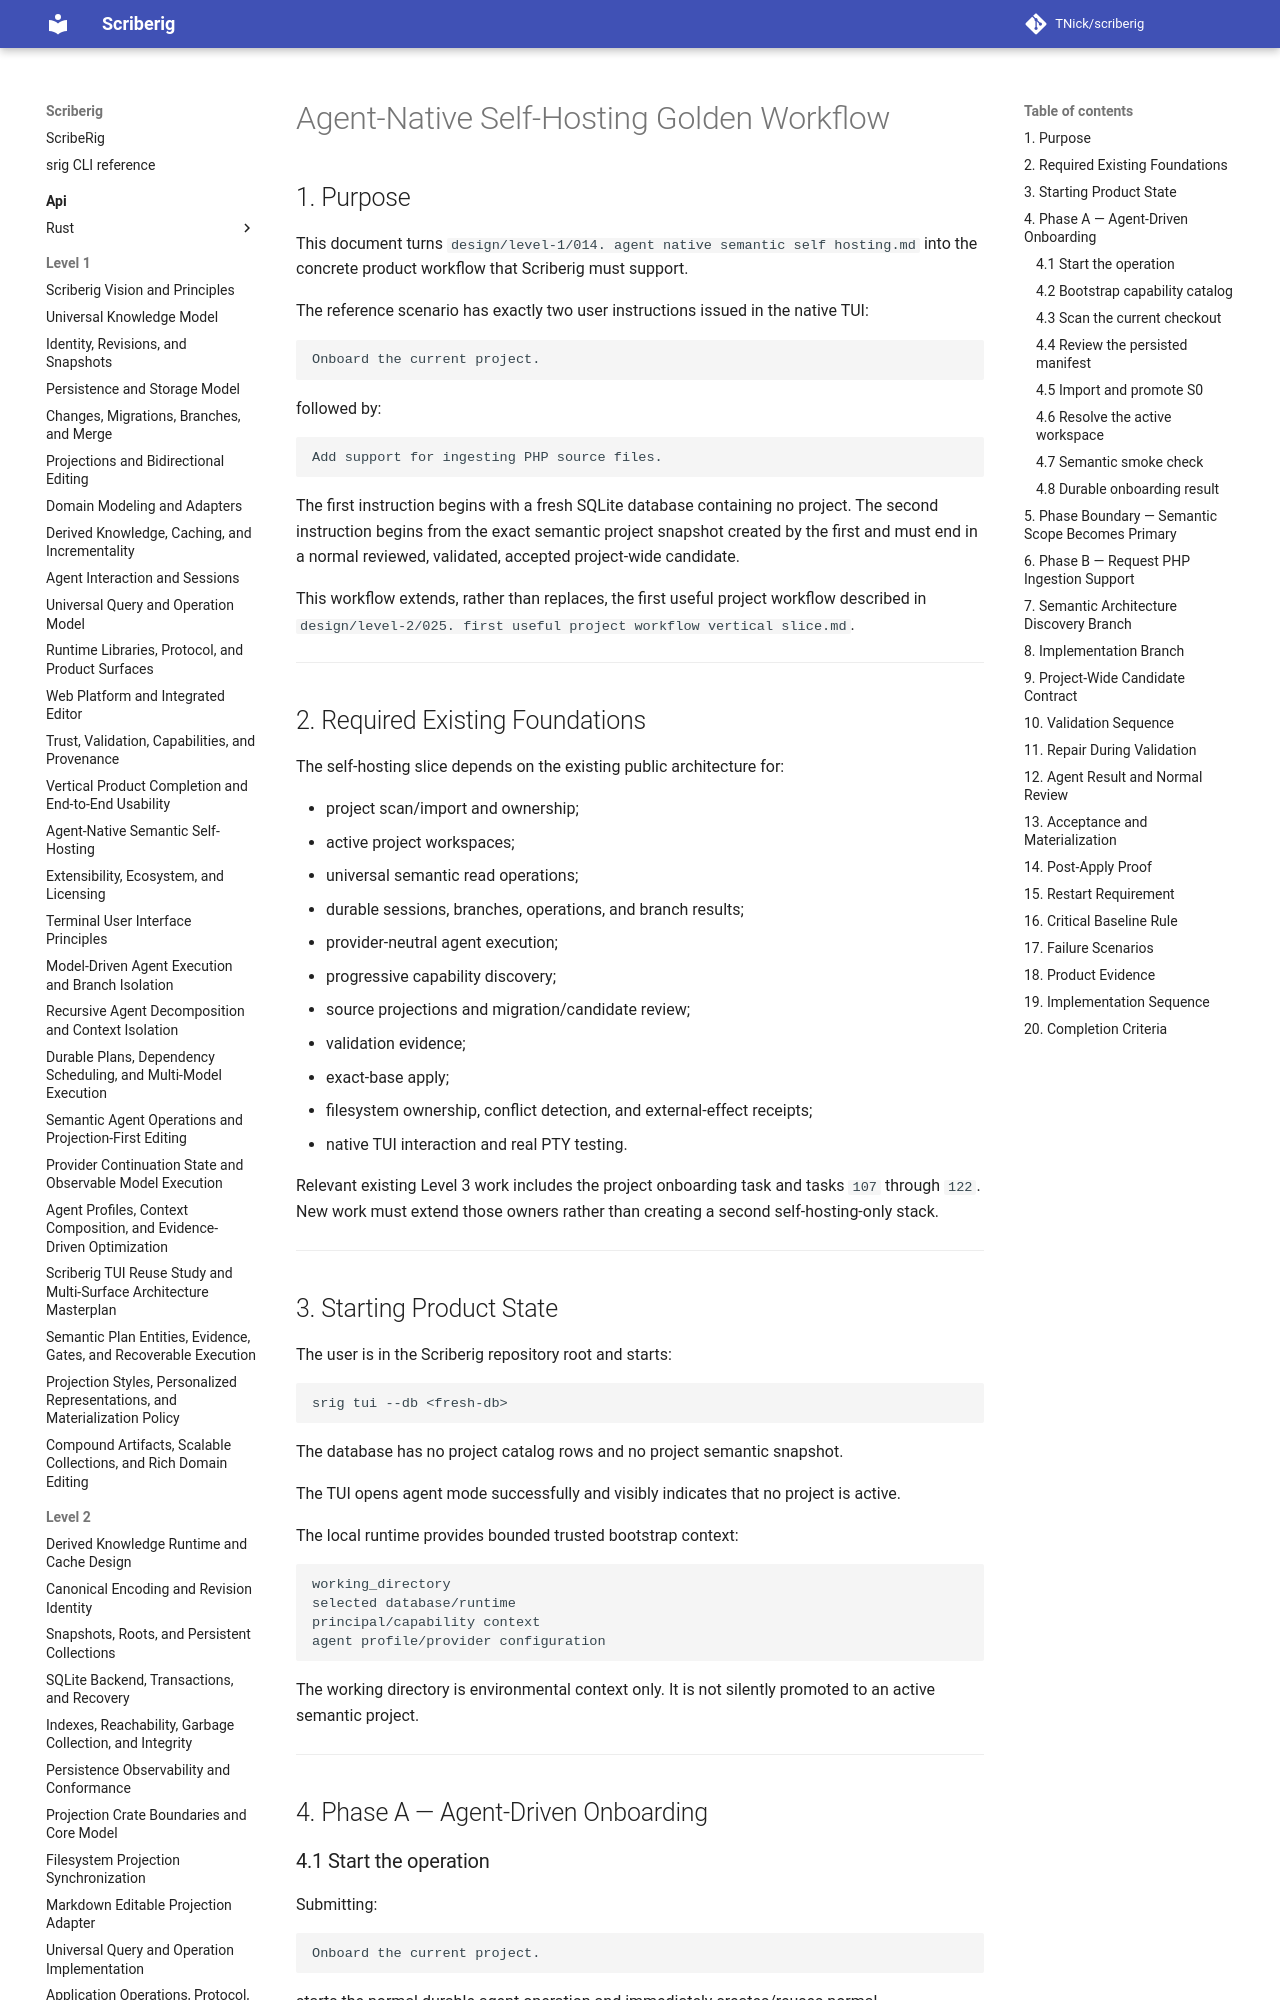

repository: TNick/scriberig · page: level-2/026. agent native self hosting golden workflow/index.html · generator: mkdocs

# Agent-Native Self-Hosting Golden Workflow

## 1. Purpose

This document turns `design/level-1/014. agent native semantic self hosting.md` into the concrete product workflow that Scriberig must support.

The reference scenario has exactly two user instructions issued in the native TUI:

```text
Onboard the current project.
```

followed by:

```text
Add support for ingesting PHP source files.
```

The first instruction begins with a fresh SQLite database containing no project. The second instruction begins from the exact semantic project snapshot created by the first and must end in a normal reviewed, validated, accepted project-wide candidate.

This workflow extends, rather than replaces, the first useful project workflow described in `design/level-2/025. first useful project workflow vertical slice.md`.

---

## 2. Required Existing Foundations

The self-hosting slice depends on the existing public architecture for:

- project scan/import and ownership;
- active project workspaces;
- universal semantic read operations;
- durable sessions, branches, operations, and branch results;
- provider-neutral agent execution;
- progressive capability discovery;
- source projections and migration/candidate review;
- validation evidence;
- exact-base apply;
- filesystem ownership, conflict detection, and external-effect receipts;
- native TUI interaction and real PTY testing.

Relevant existing Level 3 work includes the project onboarding task and tasks `107` through `122`. New work must extend those owners rather than creating a second self-hosting-only stack.

---

## 3. Starting Product State

The user is in the Scriberig repository root and starts:

```text
srig tui --db <fresh-db>
```

The database has no project catalog rows and no project semantic snapshot.

The TUI opens agent mode successfully and visibly indicates that no project is active.

The local runtime provides bounded trusted bootstrap context:

```text
working_directory
selected database/runtime
principal/capability context
agent profile/provider configuration
```

The working directory is environmental context only. It is not silently promoted to an active semantic project.

---

## 4. Phase A — Agent-Driven Onboarding

### 4.1 Start the operation

Submitting:

```text
Onboard the current project.
```

starts the normal durable agent operation and immediately creates/reuses normal session/branch/operation identities.

No active project selection is required to start this operation.
